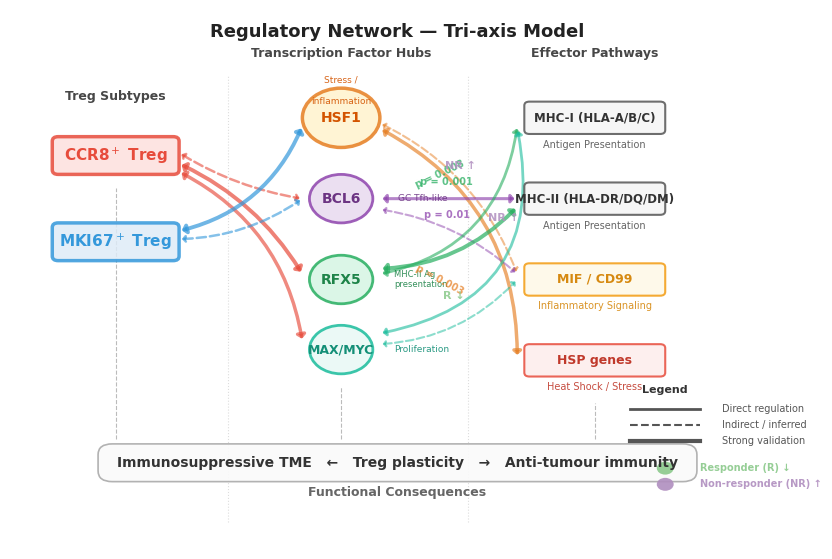

Write the Python code that produced this figure.
#!/usr/bin/env python3
"""
Figure 3C — Regulatory Network Diagram
========================================
Tri-axis model: Two ML-discovered Treg subtypes (CCR8+ and MKI67+)
are controlled by distinct transcriptional programs, leading to different
communication patterns with the tumor microenvironment.

Outputs: figures/fig3c_regulatory_network.{png,pdf} (300 DPI)
Style: Nature/Cell-level publication quality, vector-compatible
"""

import matplotlib
matplotlib.use('Agg')

import matplotlib.pyplot as plt
import matplotlib.patches as mpatches
import matplotlib.lines as mlines
from matplotlib.path import Path
import numpy as np
from matplotlib.patches import FancyBboxPatch, Circle, FancyArrowPatch
import os

# ── Colour palette ──────────────────────────────────────────────────────────
CCR8_COLOR    = '#E74C3C'   # red
MKI67_COLOR   = '#3498DB'   # blue
RESPONDER     = '#8bc98b'   # green
NON_RESPONDER = '#b08ebf'   # purple
LINE_GRAY     = '#555555'
LIGHT_CCR8    = '#fde0dd'   # light pink
LIGHT_MKI67   = '#deebf7'   # light blue
BG_COLOR      = 'white'
FONT_FAMILY   = 'Arial'

# ── Global style ────────────────────────────────────────────────────────────
plt.rcParams.update({
    'font.family': FONT_FAMILY,
    'font.size': 9,
    'axes.facecolor': BG_COLOR,
    'figure.facecolor': BG_COLOR,
    'savefig.facecolor': BG_COLOR,
    'savefig.dpi': 300,
    'pdf.fonttype': 42,       # editable text in PDF
    'ps.fonttype': 42,
})

# ── Figure setup ────────────────────────────────────────────────────────────
fig, ax = plt.subplots(1, 1, figsize=(10, 7))
ax.set_xlim(-0.5, 10.5)
ax.set_ylim(-1.0, 9.0)
ax.axis('off')

# ════════════════════════════════════════════════════════════════════════════
# HELPER FUNCTIONS
# ════════════════════════════════════════════════════════════════════════════

def rounded_box(x, y, w, h, fill_color, edge_color, lw=2.0, label='',
                label_color='black', fontsize=10, fontweight='bold',
                alpha=0.85, rx=0.12, ry=0.12):
    """Draw a rounded rectangle with centred text."""
    box = FancyBboxPatch(
        (x - w/2, y - h/2), w, h,
        boxstyle=f"round,pad=0,rounding_size={min(w,h)*rx}",
        facecolor=fill_color, edgecolor=edge_color,
        linewidth=lw, alpha=alpha, zorder=5,
    )
    ax.add_patch(box)
    ax.text(x, y, label, ha='center', va='center',
            fontsize=fontsize, fontweight=fontweight,
            color=label_color, zorder=6)


def circle_node(x, y, r, fill_color, edge_color, lw=2.0, label='',
                label_color='black', fontsize=10, fontweight='bold',
                alpha=0.85):
    """Draw a circular node with centred text."""
    circ = Circle((x, y), r, facecolor=fill_color, edgecolor=edge_color,
                  linewidth=lw, alpha=alpha, zorder=5)
    ax.add_patch(circ)
    ax.text(x, y, label, ha='center', va='center',
            fontsize=fontsize, fontweight=fontweight,
            color=label_color, zorder=6,
            fontdict={'fontfamily': FONT_FAMILY})


def draw_arrow(x1, y1, x2, y2, lw=1.5, color=LINE_GRAY, style='solid',
               alpha=0.75, connectionstyle='arc3,rad=0.0',
               arrowsize=12, head_length=0.15, head_width=0.18,
               zorder=3):
    """Draw a curved or straight arrow between two points."""
    style_dict = {'solid': '-', 'dashed': '--', 'dotted': ':'}
    linestyle = style_dict.get(style, '-')

    arrow = FancyArrowPatch(
        (x1, y1), (x2, y2),
        arrowstyle=mpatches.ArrowStyle.CurveFilledAB(
            head_length=head_length, head_width=head_width),
        linestyle=linestyle,
        linewidth=lw,
        color=color,
        alpha=alpha,
        connectionstyle=connectionstyle,
        zorder=zorder,
        mutation_scale=arrowsize,
    )
    ax.add_patch(arrow)


def draw_straight_arrow(x1, y1, x2, y2, lw=1.5, color=LINE_GRAY,
                        style='solid', alpha=0.75, arrowsize=12,
                        zorder=3):
    """Straight arrow with precise control."""
    dx = x2 - x1
    dy = y2 - y1
    arrow = FancyArrowPatch(
        (x1, y1), (x2, y2),
        arrowstyle=mpatches.ArrowStyle.CurveFilledAB(
            head_length=0.15, head_width=0.18),
        linestyle='-' if style == 'solid' else '--',
        linewidth=lw,
        color=color,
        alpha=alpha,
        connectionstyle='arc3,rad=0.0',
        zorder=zorder,
        mutation_scale=arrowsize,
    )
    ax.add_patch(arrow)


def annotation_text(x, y, text, color=LINE_GRAY, fontsize=8,
                    fontweight='normal', ha='center', va='center',
                    rotation=0, alpha=0.9, zorder=10):
    """Add a text annotation."""
    ax.text(x, y, text, ha=ha, va=va, fontsize=fontsize,
            fontweight=fontweight, color=color, rotation=rotation,
            alpha=alpha, zorder=zorder,
            fontdict={'fontfamily': FONT_FAMILY})


def draw_split_arrow(x_from, y_from, x_to_mid, y_split_top, y_split_bot,
                     color_top, color_bot, lw=1.5, style='solid', label=''):
    """Arrow that splits into two branches with different colours."""
    # Stem
    draw_arrow(x_from, y_from, x_to_mid, (y_split_top + y_split_bot)/2,
               lw=lw, color=LINE_GRAY, style=style)
    # Branches
    draw_arrow(x_to_mid, (y_split_top + y_split_bot)/2,
               x_to_mid + 0.4, y_split_top,
               lw=lw-0.3, color=color_top, style=style)
    draw_arrow(x_to_mid, (y_split_top + y_split_bot)/2,
               x_to_mid + 0.4, y_split_bot,
               lw=lw-0.3, color=color_bot, style=style)


# ════════════════════════════════════════════════════════════════════════════
# PANEL TITLE
# ════════════════════════════════════════════════════════════════════════════
ax.text(5.0, 8.6, 'Regulatory Network — Tri-axis Model',
        ha='center', va='center', fontsize=13, fontweight='bold',
        color='#222222', zorder=10)

# ════════════════════════════════════════════════════════════════════════════
# 1  —  LEFT COLUMN: Treg Subtypes
# ════════════════════════════════════════════════════════════════════════════
box_w = 1.8
box_h = 0.70

# CCR8+ Treg
rounded_box(1.0, 6.3, box_w, box_h,
            fill_color=LIGHT_CCR8, edge_color=CCR8_COLOR, lw=2.5,
            label='CCR8$^+$ Treg', label_color=CCR8_COLOR,
            fontsize=11, fontweight='bold')
# MKI67+ Treg
rounded_box(1.0, 4.7, box_w, box_h,
            fill_color=LIGHT_MKI67, edge_color=MKI67_COLOR, lw=2.5,
            label='MKI67$^+$ Treg', label_color=MKI67_COLOR,
            fontsize=11, fontweight='bold')
# Label above left column
annotation_text(1.0, 7.4, 'Treg Subtypes', fontsize=9, fontweight='bold',
                color='#333333')

# ════════════════════════════════════════════════════════════════════════════
# 2  —  CENTER COLUMN: Transcription Factor Hubs
# ════════════════════════════════════════════════════════════════════════════
tf_x = 4.2
r = 0.45

# HSF1 — prominent (larger radius)
big_r = 0.55
circle_node(tf_x, 7.0, big_r, fill_color='#fff3cd', edge_color='#e67e22',
            lw=2.5, label='HSF1', label_color='#d35400',
            fontsize=10, fontweight='bold')
annotation_text(tf_x, 7.7, 'Stress /', fontsize=6.5, color='#d35400')
annotation_text(tf_x, 7.3, 'inflammation', fontsize=6.5, color='#d35400')

# BCL6
circle_node(tf_x, 5.5, r, fill_color='#e8daef', edge_color='#8e44ad',
            lw=2.0, label='BCL6', label_color='#6c3483',
            fontsize=10, fontweight='bold')
annotation_text(tf_x + 0.8, 5.5, 'GC Tfh-like',
                fontsize=6.5, color='#6c3483', ha='left')

# RFX5
circle_node(tf_x, 4.0, r, fill_color='#d5f5e3', edge_color='#27ae60',
            lw=2.0, label='RFX5', label_color='#1e8449',
            fontsize=10, fontweight='bold')
annotation_text(tf_x + 0.75, 4.0, 'MHC-II Ag\npresentation',
                fontsize=6.0, color='#1e8449', ha='left')

# MAX/MYC
circle_node(tf_x, 2.7, r, fill_color='#e8f8f5', edge_color='#1abc9c',
            lw=2.0, label='MAX/MYC', label_color='#148f77',
            fontsize=9, fontweight='bold')
annotation_text(tf_x + 0.75, 2.7, 'Proliferation',
                fontsize=6.5, color='#148f77', ha='left')

# Label above center column
annotation_text(tf_x, 8.2, 'Transcription Factor Hubs',
                fontsize=9, fontweight='bold', color='#333333')

# ════════════════════════════════════════════════════════════════════════════
# 3  —  RIGHT COLUMN: Effector Pathways
# ════════════════════════════════════════════════════════════════════════════
rx = 7.8
rw = 2.0
rh = 0.60

# MHC-I Antigen Presentation
rounded_box(rx, 7.0, rw, rh,
            fill_color='#f5f5f5', edge_color=LINE_GRAY, lw=1.5,
            label='MHC-I (HLA-A/B/C)', label_color='#333333',
            fontsize=8.5, fontweight='bold')
annotation_text(rx, 6.5, 'Antigen Presentation',
                fontsize=7, color=LINE_GRAY)

# MHC-II Antigen Presentation
rounded_box(rx, 5.5, rw, rh,
            fill_color='#f5f5f5', edge_color=LINE_GRAY, lw=1.5,
            label='MHC-II (HLA-DR/DQ/DM)', label_color='#333333',
            fontsize=8.5, fontweight='bold')
annotation_text(rx, 5.0, 'Antigen Presentation',
                fontsize=7, color=LINE_GRAY)

# MIF/CD99 Inflammatory Signaling
rounded_box(rx, 4.0, rw, rh,
            fill_color='#fef9e7', edge_color='#f39c12', lw=1.5,
            label='MIF / CD99', label_color='#d68910',
            fontsize=9, fontweight='bold')
annotation_text(rx, 3.5, 'Inflammatory Signaling',
                fontsize=7, color='#d68910')

# Heat Shock / Stress Response
rounded_box(rx, 2.5, rw, rh,
            fill_color='#fdedec', edge_color='#e74c3c', lw=1.5,
            label='HSP genes', label_color='#c0392b',
            fontsize=9, fontweight='bold')
annotation_text(rx, 2.0, 'Heat Shock / Stress',
                fontsize=7, color='#c0392b')

# Label above right column
annotation_text(rx, 8.2, 'Effector Pathways',
                fontsize=9, fontweight='bold', color='#333333')

# ════════════════════════════════════════════════════════════════════════════
# 4  —  BOTTOM: Functional Consequences
# ════════════════════════════════════════════════════════════════════════════
# Box spanning the full width at the bottom
conseq_y = 0.6
conseq_w = 8.5
conseq_h = 0.7
box2 = FancyBboxPatch(
    (5.0 - conseq_w/2, conseq_y - conseq_h/2), conseq_w, conseq_h,
    boxstyle="round,pad=0,rounding_size=0.2",
    facecolor='#fafafa', edgecolor='#aaaaaa',
    linewidth=1.2, alpha=0.9, zorder=4,
)
ax.add_patch(box2)
ax.text(5.0, conseq_y,
        'Immunosuppressive TME   ←   Treg plasticity   →   Anti-tumour immunity',
        ha='center', va='center',
        fontsize=10, fontweight='bold',
        color='#333333', zorder=6)
annotation_text(5.0, conseq_y - 0.55,
                'Functional Consequences',
                fontsize=9, fontweight='bold', color='#555555')

# ── Column-consequence connector lines ──
ax.plot([1.0, 1.0], [conseq_y + conseq_h/2 + 0.1, 5.7],
        color=LINE_GRAY, lw=0.8, ls='--', alpha=0.4, zorder=2)
ax.plot([tf_x, tf_x], [conseq_y + conseq_h/2 + 0.1, 2.0],
        color=LINE_GRAY, lw=0.8, ls='--', alpha=0.4, zorder=2)
ax.plot([rx, rx], [conseq_y + conseq_h/2 + 0.1, 1.7],
        color=LINE_GRAY, lw=0.8, ls='--', alpha=0.4, zorder=2)


# ════════════════════════════════════════════════════════════════════════════
# 5  —  CONNECTIONS: Arrows between nodes
# ════════════════════════════════════════════════════════════════════════════

# ── CCR8+ Treg → TF hubs ───────────────────────────────────────────────
# CCR8+ (1.0, 6.3) → RFX5 (4.2, 4.0) — strong, solid
draw_arrow(1.9, 6.15, 3.65, 4.1,
           lw=2.8, color=CCR8_COLOR, style='solid', alpha=0.7,
           connectionstyle='arc3,rad=-0.15', arrowsize=14)

# CCR8+ (1.0, 6.3) → MAX/MYC (4.2, 2.7) — strong, solid
draw_arrow(1.9, 6.0, 3.65, 2.85,
           lw=2.5, color=CCR8_COLOR, style='solid', alpha=0.65,
           connectionstyle='arc3,rad=-0.25', arrowsize=14)

# CCR8+ (1.0, 6.3) → BCL6 (4.2, 5.5) — moderate, dashed (indirect)
draw_arrow(1.9, 6.35, 3.65, 5.5,
           lw=1.8, color=CCR8_COLOR, style='dashed', alpha=0.6,
           connectionstyle='arc3,rad=0.1', arrowsize=11)

# ── MKI67+ Treg → TF hubs ─────────────────────────────────────────────
# MKI67+ (1.0, 4.7) → HSF1 (4.2, 7.0) — strong, solid
draw_arrow(1.9, 4.9, 3.65, 6.85,
           lw=2.8, color=MKI67_COLOR, style='solid', alpha=0.7,
           connectionstyle='arc3,rad=0.25', arrowsize=14)

# MKI67+ (1.0, 4.7) → BCL6 (4.2, 5.5) — moderate, dashed
draw_arrow(1.9, 4.75, 3.65, 5.5,
           lw=1.8, color=MKI67_COLOR, style='dashed', alpha=0.6,
           connectionstyle='arc3,rad=0.15', arrowsize=11)

# ── HSF1 → Effector pathways ───────────────────────────────────────────
# HSF1 (4.2, 7.0) → HSP genes / Stress (7.8, 2.5) — strong
draw_arrow(4.75, 6.8, 6.7, 2.55,
           lw=2.5, color='#e67e22', style='solid', alpha=0.65,
           connectionstyle='arc3,rad=-0.3', arrowsize=13)
# p-value annotation
annotation_text(5.6, 4.0, 'p = 0.003',
                fontsize=7, color='#e67e22', fontweight='bold',
                rotation=-28, alpha=0.75)

# HSF1 → MIF/CD99 (7.8, 4.0) — indirect
draw_arrow(4.75, 6.9, 6.7, 4.1,
           lw=1.5, color='#e67e22', style='dashed', alpha=0.5,
           connectionstyle='arc3,rad=-0.2', arrowsize=10)

# ── BCL6 → Effector pathways ───────────────────────────────────────────
# BCL6 (4.2, 5.5) → MHC-II (7.8, 5.5)
draw_arrow(4.75, 5.5, 6.7, 5.5,
           lw=2.2, color='#8e44ad', style='solid', alpha=0.65,
           connectionstyle='arc3,rad=0.0', arrowsize=13)
annotation_text(5.7, 5.2, 'p = 0.01',
                fontsize=7, color='#8e44ad', fontweight='bold',
                alpha=0.75)

# BCL6 → MIF/CD99 (7.8, 4.0)
draw_arrow(4.75, 5.3, 6.7, 4.1,
           lw=1.5, color='#8e44ad', style='dashed', alpha=0.5,
           connectionstyle='arc3,rad=-0.15', arrowsize=10)

# ── RFX5 → Effector pathways ───────────────────────────────────────────
# RFX5 (4.2, 4.0) → MHC-II (7.8, 5.5) — strong
draw_arrow(4.75, 4.2, 6.7, 5.35,
           lw=2.8, color='#27ae60', style='solid', alpha=0.7,
           connectionstyle='arc3,rad=0.2', arrowsize=14)
annotation_text(5.7, 5.8, 'p = 0.001',
                fontsize=7, color='#27ae60', fontweight='bold',
                alpha=0.75)
# RFX5 → MHC-I (7.8, 7.0)
draw_arrow(4.75, 4.1, 6.7, 6.85,
           lw=2.0, color='#27ae60', style='solid', alpha=0.6,
           connectionstyle='arc3,rad=0.35', arrowsize=12)
annotation_text(5.6, 5.95, 'p = 0.008',
                fontsize=7, color='#27ae60', fontweight='bold',
                rotation=25, alpha=0.75)

# ── MAX/MYC → Effector pathways ────────────────────────────────────────
# MAX/MYC (4.2, 2.7) → MHC-I (7.8, 7.0)
draw_arrow(4.75, 3.0, 6.7, 6.8,
           lw=2.0, color='#1abc9c', style='solid', alpha=0.6,
           connectionstyle='arc3,rad=0.5', arrowsize=12)

# MAX/MYC → MIF/CD99 (7.8, 4.0)
draw_arrow(4.75, 2.8, 6.7, 4.0,
           lw=1.5, color='#1abc9c', style='dashed', alpha=0.5,
           connectionstyle='arc3,rad=0.2', arrowsize=10)


# ════════════════════════════════════════════════════════════════════════════
# 6  —  ANNOTATIONS: NR↑ / R↓ labels
# ════════════════════════════════════════════════════════════════════════════

# On key edges
# CCR8+ → MHC-II via RFX5 → NR↑
annotation_text(5.9, 6.1, 'NR ↑', fontsize=8, fontweight='bold',
                color=NON_RESPONDER, alpha=0.85)
# MKI67+ → Stress via HSF1 → R↓
annotation_text(5.8, 3.7, 'R ↓', fontsize=8, fontweight='bold',
                color=RESPONDER, alpha=0.85)
# BCL6 → MHC-II → both NR↑
annotation_text(6.5, 5.15, 'NR ↑', fontsize=8, fontweight='bold',
                color=NON_RESPONDER, alpha=0.85)

# ════════════════════════════════════════════════════════════════════════════
# 7  —  LEGEND
# ════════════════════════════════════════════════════════════════════════════
legend_x = 8.8
legend_y = 1.3

ax.text(legend_x, legend_y + 0.6, 'Legend',
        fontsize=8, fontweight='bold', color='#333333',
        ha='center', zorder=10)

# Solid line
ax.plot([legend_x - 0.5, legend_x + 0.5], [legend_y + 0.3, legend_y + 0.3],
        color=LINE_GRAY, lw=2.0, zorder=10)
annotation_text(legend_x + 0.8, legend_y + 0.3, 'Direct regulation',
                fontsize=7, ha='left', color='#444444')

# Dashed line
ax.plot([legend_x - 0.5, legend_x + 0.5], [legend_y, legend_y],
        color=LINE_GRAY, lw=1.5, ls='--', zorder=10)
annotation_text(legend_x + 0.8, legend_y, 'Indirect / inferred',
                fontsize=7, ha='left', color='#444444')

# Thick arrow
ax.plot([legend_x - 0.5, legend_x + 0.5], [legend_y - 0.3, legend_y - 0.3],
        color=LINE_GRAY, lw=3.0, zorder=10)
annotation_text(legend_x + 0.8, legend_y - 0.3, 'Strong validation',
                fontsize=7, ha='left', color='#444444')

# Responder / Non-responder
circle_node(legend_x, legend_y - 0.8, 0.12,
            fill_color=RESPONDER, edge_color=RESPONDER,
            lw=0, label='', alpha=0.9)
annotation_text(legend_x + 0.5, legend_y - 0.8, 'Responder (R) ↓',
                fontsize=7, ha='left', color=RESPONDER, fontweight='bold')

circle_node(legend_x, legend_y - 1.1, 0.12,
            fill_color=NON_RESPONDER, edge_color=NON_RESPONDER,
            lw=0, label='', alpha=0.9)
annotation_text(legend_x + 0.5, legend_y - 1.1, 'Non-responder (NR) ↑',
                fontsize=7, ha='left', color=NON_RESPONDER, fontweight='bold')


# ════════════════════════════════════════════════════════════════════════════
# 8  —  SUB-COLUMN HEADERS & DIVIDERS
# ════════════════════════════════════════════════════════════════════════════

# Light vertical dividers between columns
xx = [2.6, 6.0]
for xpos in xx:
    ax.axvline(x=xpos, ymin=0.05, ymax=0.88, color='#dddddd',
               lw=0.8, ls=':', zorder=1)


# ════════════════════════════════════════════════════════════════════════════
# SAVE
# ════════════════════════════════════════════════════════════════════════════
os.makedirs('figures', exist_ok=True)

for ext in ['png', 'pdf']:
    fpath = f'figures/fig3c_regulatory_network.{ext}'
    fig.savefig(fpath, dpi=300, bbox_inches='tight',
                facecolor=BG_COLOR, edgecolor='none',
                transparent=False)
    print(f'Saved {fpath}')

plt.close(fig)
print('✓ Figure 3C — Regulatory Network Diagram complete.')
